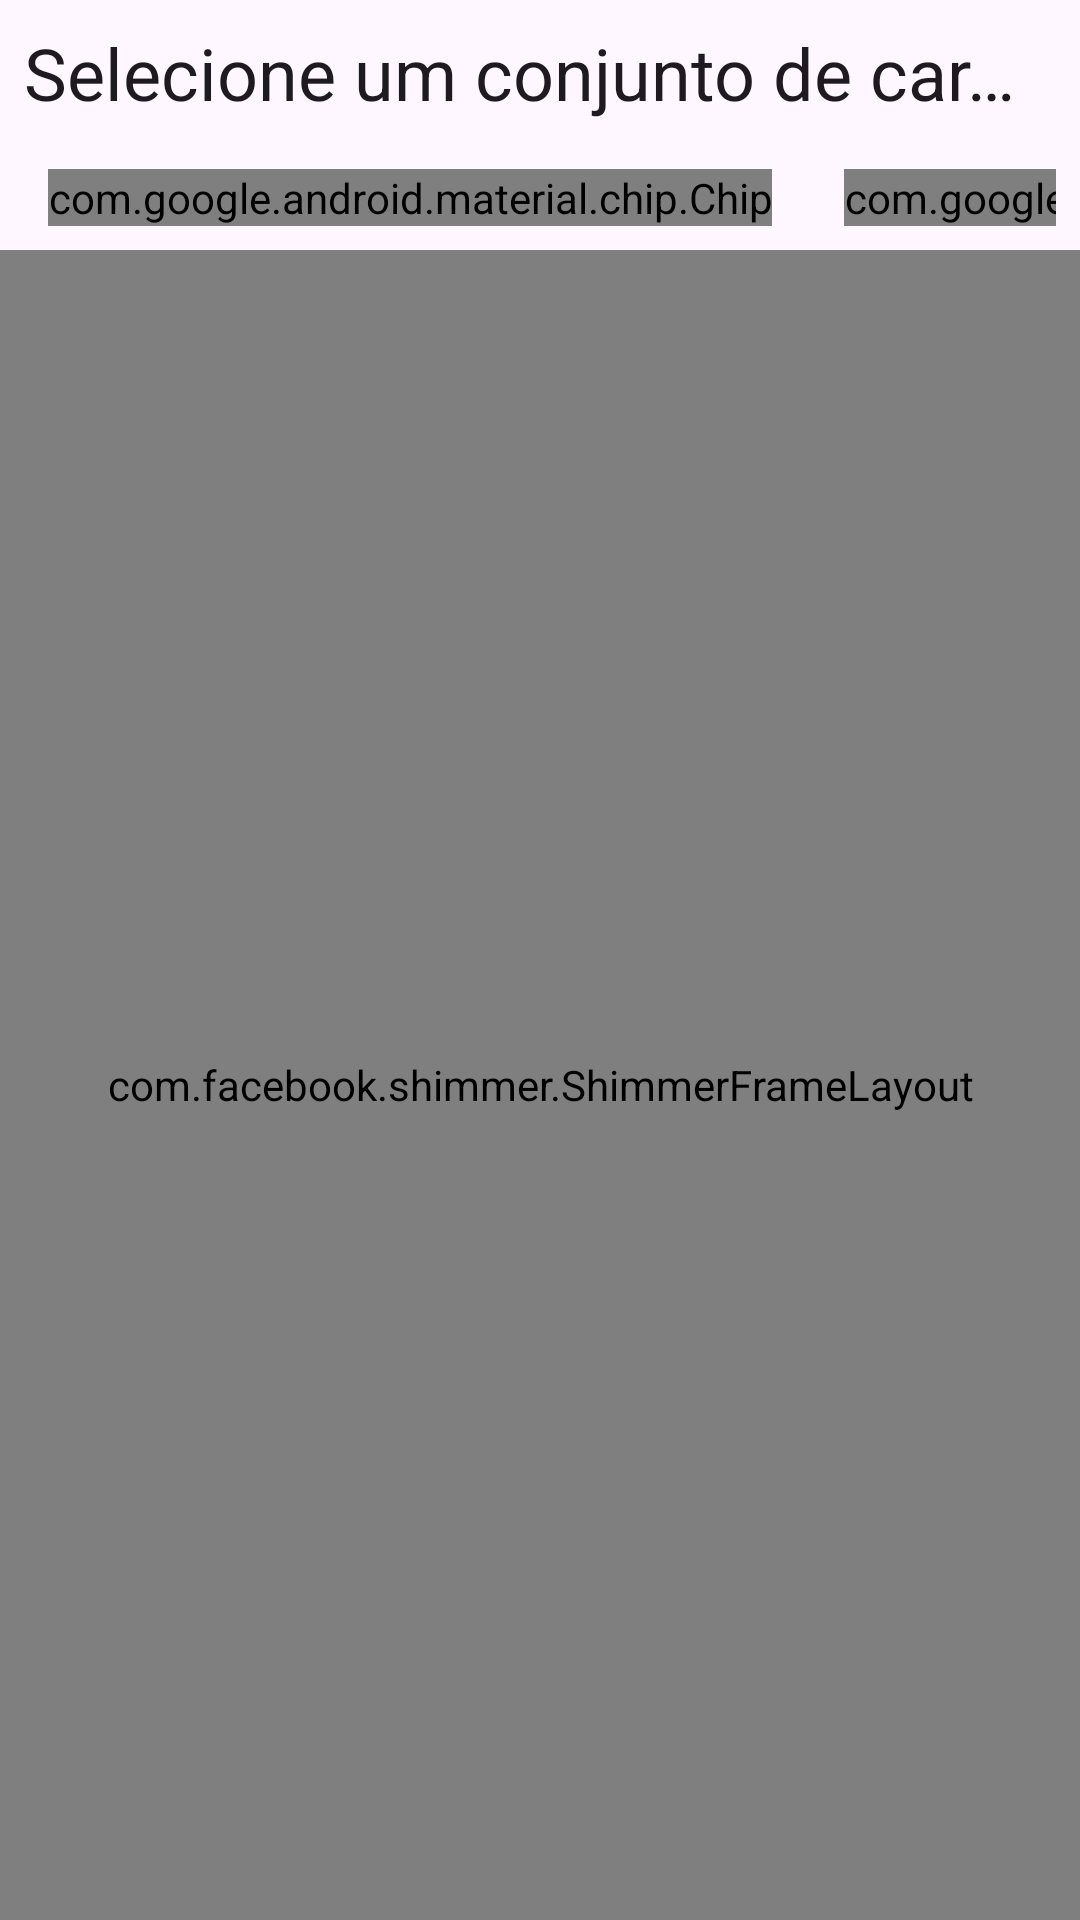

This screen was rendered from an Android layout file. Write that file and the resources it references.
<!-- AndroidManifest.xml: application theme Theme.Cards -->
<!-- res/layout/fragment_cards.xml -->
<?xml version="1.0" encoding="utf-8"?>
<LinearLayout xmlns:android="http://schemas.android.com/apk/res/android"
    xmlns:tools="http://schemas.android.com/tools"
    xmlns:app="http://schemas.android.com/apk/res-auto"
    android:layout_width="match_parent"
    android:layout_height="match_parent"
    android:orientation="vertical">

    <TextView
        style="@style/MaterialAlertDialog.Material3.Title.Text"
        android:layout_width="wrap_content"
        android:layout_height="wrap_content"
        android:layout_margin="8dp"
        android:text="@string/select_card_set" />

        <com.google.android.material.chip.ChipGroup
            android:id="@+id/chip_group_order_by"
            android:layout_width="match_parent"
            android:layout_height="wrap_content"
            android:layout_margin="8dp"
            app:checkedChip="@id/chip_card_set_basic"
            app:selectionRequired="true"
            app:singleLine="true"
            app:singleSelection="true">

            <com.google.android.material.chip.Chip
                android:id="@+id/chip_card_set_basic"
                android:layout_marginHorizontal="8dp"
                android:layout_width="wrap_content"
                android:layout_height="wrap_content"
                tools:text="@string/card_set_basic" />

            <com.google.android.material.chip.Chip
                android:id="@+id/chip_card_set_classic"
                android:layout_marginHorizontal="8dp"
                android:layout_width="wrap_content"
                android:layout_height="wrap_content"
                tools:text="@string/card_set_classic"  />

            <com.google.android.material.chip.Chip
                android:id="@+id/chip_card_set_naxxramas"
                android:layout_marginHorizontal="8dp"
                android:layout_width="wrap_content"
                android:layout_height="wrap_content"
                tools:text="@string/card_set_naxxramas"  />

        </com.google.android.material.chip.ChipGroup>

    <ViewFlipper
        android:id="@+id/flipper_cards"
        android:layout_width="match_parent"
        android:layout_height="match_parent"
        tools:context=".presentation.cards.CardsFragment">

        <include
            android:id="@+id/include_view_cards_loading_state"
            layout="@layout/include_view_cards_loading_state" />

            <androidx.recyclerview.widget.RecyclerView
                android:id="@+id/recycler_cards"
                android:layout_width="match_parent"
                android:layout_height="match_parent"
                android:orientation="vertical"
                app:layoutManager="androidx.recyclerview.widget.LinearLayoutManager"
                tools:listitem="@layout/item_card" />

        <TextView
            android:id="@+id/text_no_results"
            android:layout_width="wrap_content"
            android:layout_height="wrap_content"
            android:layout_gravity="center_horizontal"
            android:alpha="0.5"
            android:padding="16dp"
            android:text="@string/common_no_results_found"
            app:drawableTopCompat="@drawable/ic_neutral"/>

        <include
            android:id="@+id/include_view_cards_error_state"
            layout="@layout/include_error_view" />

    </ViewFlipper>

</LinearLayout>
<!-- res/layout/include_view_cards_loading_state.xml (included above) -->
<?xml version="1.0" encoding="utf-8"?>
<com.facebook.shimmer.ShimmerFrameLayout xmlns:android="http://schemas.android.com/apk/res/android"
    xmlns:app="http://schemas.android.com/apk/res-auto"
    android:id="@+id/shimmer_cards"
    android:layout_width="match_parent"
    android:layout_height="match_parent"
    app:shimmer_repeat_mode="restart"
    app:shimmer_shape="radial">

    <LinearLayout
        android:layout_width="match_parent"
        android:layout_height="wrap_content"
        android:orientation="vertical">

        <include layout="@layout/shimmer_layout_card_item"/>
        <include layout="@layout/shimmer_layout_card_item"/>
        <include layout="@layout/shimmer_layout_card_item"/>
        <include layout="@layout/shimmer_layout_card_item"/>

    </LinearLayout>

</com.facebook.shimmer.ShimmerFrameLayout>
<!-- res/layout/item_card.xml (included above) -->
<?xml version="1.0" encoding="utf-8"?>
<com.google.android.material.card.MaterialCardView xmlns:android="http://schemas.android.com/apk/res/android"
    xmlns:app="http://schemas.android.com/apk/res-auto"
    xmlns:tools="http://schemas.android.com/tools"
    android:id="@+id/card_item_card"
    android:layout_width="match_parent"
    android:layout_height="230dp"
    android:layout_margin="8dp"
    app:cardCornerRadius="4dp">

    <androidx.constraintlayout.widget.ConstraintLayout
        android:layout_width="match_parent"
        android:layout_height="match_parent">

        <ImageView
            android:id="@+id/image_card"
            android:layout_width="0dp"
            android:layout_height="170dp"
            android:importantForAccessibility="no"
            android:scaleType="fitCenter"
            app:layout_constraintEnd_toEndOf="parent"
            app:layout_constraintStart_toStartOf="parent"
            app:layout_constraintTop_toTopOf="parent"
            tools:srcCompat="@tools:sample/avatars" />

        <TextView
            android:id="@+id/text_name"
            android:layout_width="0dp"
            android:layout_height="wrap_content"
            android:layout_marginStart="24dp"
            android:layout_marginEnd="12dp"
            android:singleLine="true"
            android:ellipsize="end"
            app:layout_constraintBottom_toBottomOf="parent"
            app:layout_constraintEnd_toEndOf="parent"
            app:layout_constraintStart_toStartOf="parent"
            app:layout_constraintTop_toBottomOf="@+id/image_card"
            tools:text="Druid"/>

    </androidx.constraintlayout.widget.ConstraintLayout>

</com.google.android.material.card.MaterialCardView>
<!-- res/layout/include_error_view.xml (included above) -->
<?xml version="1.0" encoding="utf-8"?>
<LinearLayout xmlns:android="http://schemas.android.com/apk/res/android"
    xmlns:app="http://schemas.android.com/apk/res-auto"
    android:layout_width="match_parent"
    android:layout_height="match_parent"
    android:gravity="center"
    android:orientation="vertical">

    <TextView
        android:id="@+id/text_initial_loading_error"
        android:layout_width="wrap_content"
        android:layout_height="wrap_content"
        android:layout_margin="16dp"
        android:text="@string/error_loading_data"
        android:textSize="32sp"
        android:textAlignment="center"
        app:drawableTopCompat="@drawable/ic_error"
        app:drawableTint="@color/design_default_color_error" />

    <Button
        android:id="@+id/button_retry"
        android:layout_width="wrap_content"
        android:layout_height="wrap_content"
        android:text="@string/common_try_again"/>

</LinearLayout>
<!-- res/layout/shimmer_layout_card_item.xml (included above) -->
<?xml version="1.0" encoding="utf-8"?>
<com.google.android.material.card.MaterialCardView xmlns:android="http://schemas.android.com/apk/res/android"
    xmlns:app="http://schemas.android.com/apk/res-auto"
    xmlns:tools="http://schemas.android.com/tools"
    android:id="@+id/card_cards_item"
    android:layout_width="match_parent"
    android:layout_height="230dp"
    android:layout_margin="8dp"
    app:cardCornerRadius="4dp">

    <androidx.constraintlayout.widget.ConstraintLayout
        android:layout_width="match_parent"
        android:layout_height="match_parent">

        <ImageView
            android:id="@+id/image_card_shimmer"
            android:layout_width="0dp"
            android:layout_height="170dp"
            android:background="@color/medium_grey"
            android:importantForAccessibility="no"
            android:scaleType="fitXY"
            app:layout_constraintEnd_toEndOf="parent"
            app:layout_constraintStart_toStartOf="parent"
            app:layout_constraintTop_toTopOf="parent" />

        <TextView
            android:id="@+id/text_name"
            android:layout_width="0dp"
            android:layout_height="wrap_content"
            android:layout_marginStart="24dp"
            android:layout_marginEnd="12dp"
            android:background="@color/medium_grey"
            android:singleLine="true"
            android:ellipsize="end"
            app:layout_constraintBottom_toBottomOf="parent"
            app:layout_constraintEnd_toEndOf="parent"
            app:layout_constraintStart_toStartOf="parent"
            app:layout_constraintTop_toBottomOf="@+id/image_card_shimmer" />

    </androidx.constraintlayout.widget.ConstraintLayout>

</com.google.android.material.card.MaterialCardView>
<!-- resources referenced by this layout -->
<resources>
  <color name="medium_grey">#D1D1D1</color>
  <!-- drawable ic_neutral (drawable) -->
  <?xml version="1.0" encoding="utf-8"?>
  <vector android:height="100dp" android:viewportHeight="24"
      android:viewportWidth="24" android:width="100dp" xmlns:android="http://schemas.android.com/apk/res/android">
      <path android:fillColor="#000000" android:pathData="M9,14h6v1.5H9z"/>
      <path android:fillColor="#000000" android:pathData="M15.5,9.5m-1.5,0a1.5,1.5 0,1 1,3 0a1.5,1.5 0,1 1,-3 0"/>
      <path android:fillColor="#000000" android:pathData="M8.5,9.5m-1.5,0a1.5,1.5 0,1 1,3 0a1.5,1.5 0,1 1,-3 0"/>
      <path android:fillColor="#000000" android:pathData="M11.99,2C6.47,2 2,6.48 2,12s4.47,10 9.99,10C17.52,22 22,17.52 22,12S17.52,2 11.99,2zM12,20c-4.42,0 -8,-3.58 -8,-8s3.58,-8 8,-8 8,3.58 8,8 -3.58,8 -8,8z"/>
  </vector>
  <string name="card_set_basic">Basic</string>
  <string name="card_set_classic">Classic</string>
  <string name="card_set_naxxramas">Naxxramas</string>
  <string name="common_no_results_found">Nenhum resultado encontrado</string>
  <string name="common_try_again">Tente novamente</string>
  <string name="error_loading_data">Erro ao tentar carregar os dados</string>
  <string name="select_card_set">Selecione um conjunto de cards:</string>
  <style name="Theme.Cards" parent="Base.Theme.Cards" />
  <style name="Base.Theme.Cards" parent="Theme.Material3.DayNight.NoActionBar">
          
          
  
          <item name="chipStyle">@style/CardsChip</item>
      </style>
  <style name="CardsChip" parent="Widget.MaterialComponents.Chip.Choice">
          <item name="chipBackgroundColor">@color/card_chip_background_color</item>
          <item name="android:textColor">@color/card_chip_text_color</item>
          <item name="checkedIconTint">@color/card_chip_text_color</item>
      </style>
</resources>
